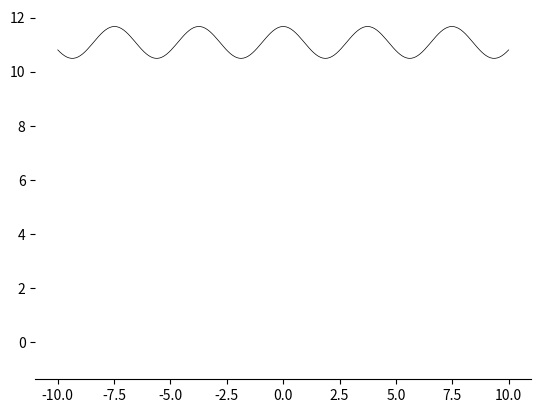

Recreate this plot in Python. (Note: this script raises an exception after producing the figure.)
import matplotlib.pyplot as plt
import numpy as np

# generate data: sine wave (x-y) with 1/sqrt(z) frequency dependency
# this is simply some "interesting looking" dummy data
Nx = 200
Nz = 91
x = np.linspace(-10, 10, Nx)
z = 0.1*np.linspace(-10, 10, Nz)**2 + 4

w = 2*np.pi

y = np.zeros((Nx, Nz))
for i in range(Nz):
    y[:, i] = np.cos(w*x/z[i]**0.5)/z[i]**0.2

# create waterfall plot
fig = plt.figure()
ax = fig.add_subplot(111)
for side in ['right', 'top', 'left']:
    ax.spines[side].set_visible(False)

highest = np.max(y)
lowest = np.min(y)
delta = highest-lowest
t = np.sqrt(abs(delta))/10
print(lowest)
bottom = lowest*np.ones(Nx)
for i in np.flip(range(Nz)):
    yi = y[:,i] + i*t
    zindex = Nz-i
    ax.fill_between(x, lowest, yi, facecolor="white", alpha=0.5, zorder=zindex)
    ax.plot(x, yi, c="black", zorder=zindex, lw=0.5)
    delta_x = max(x)-min(x)
    if (i)%10==0:
        ax.text(min(x)-5e-2*delta_x, t*i, "$\\theta=%i^\\circ$"%i, horizontalAlignment="right")

plt.yticks([])
ax.yaxis.set_ticks_position('none')
fig.savefig("waterfall_plot")
